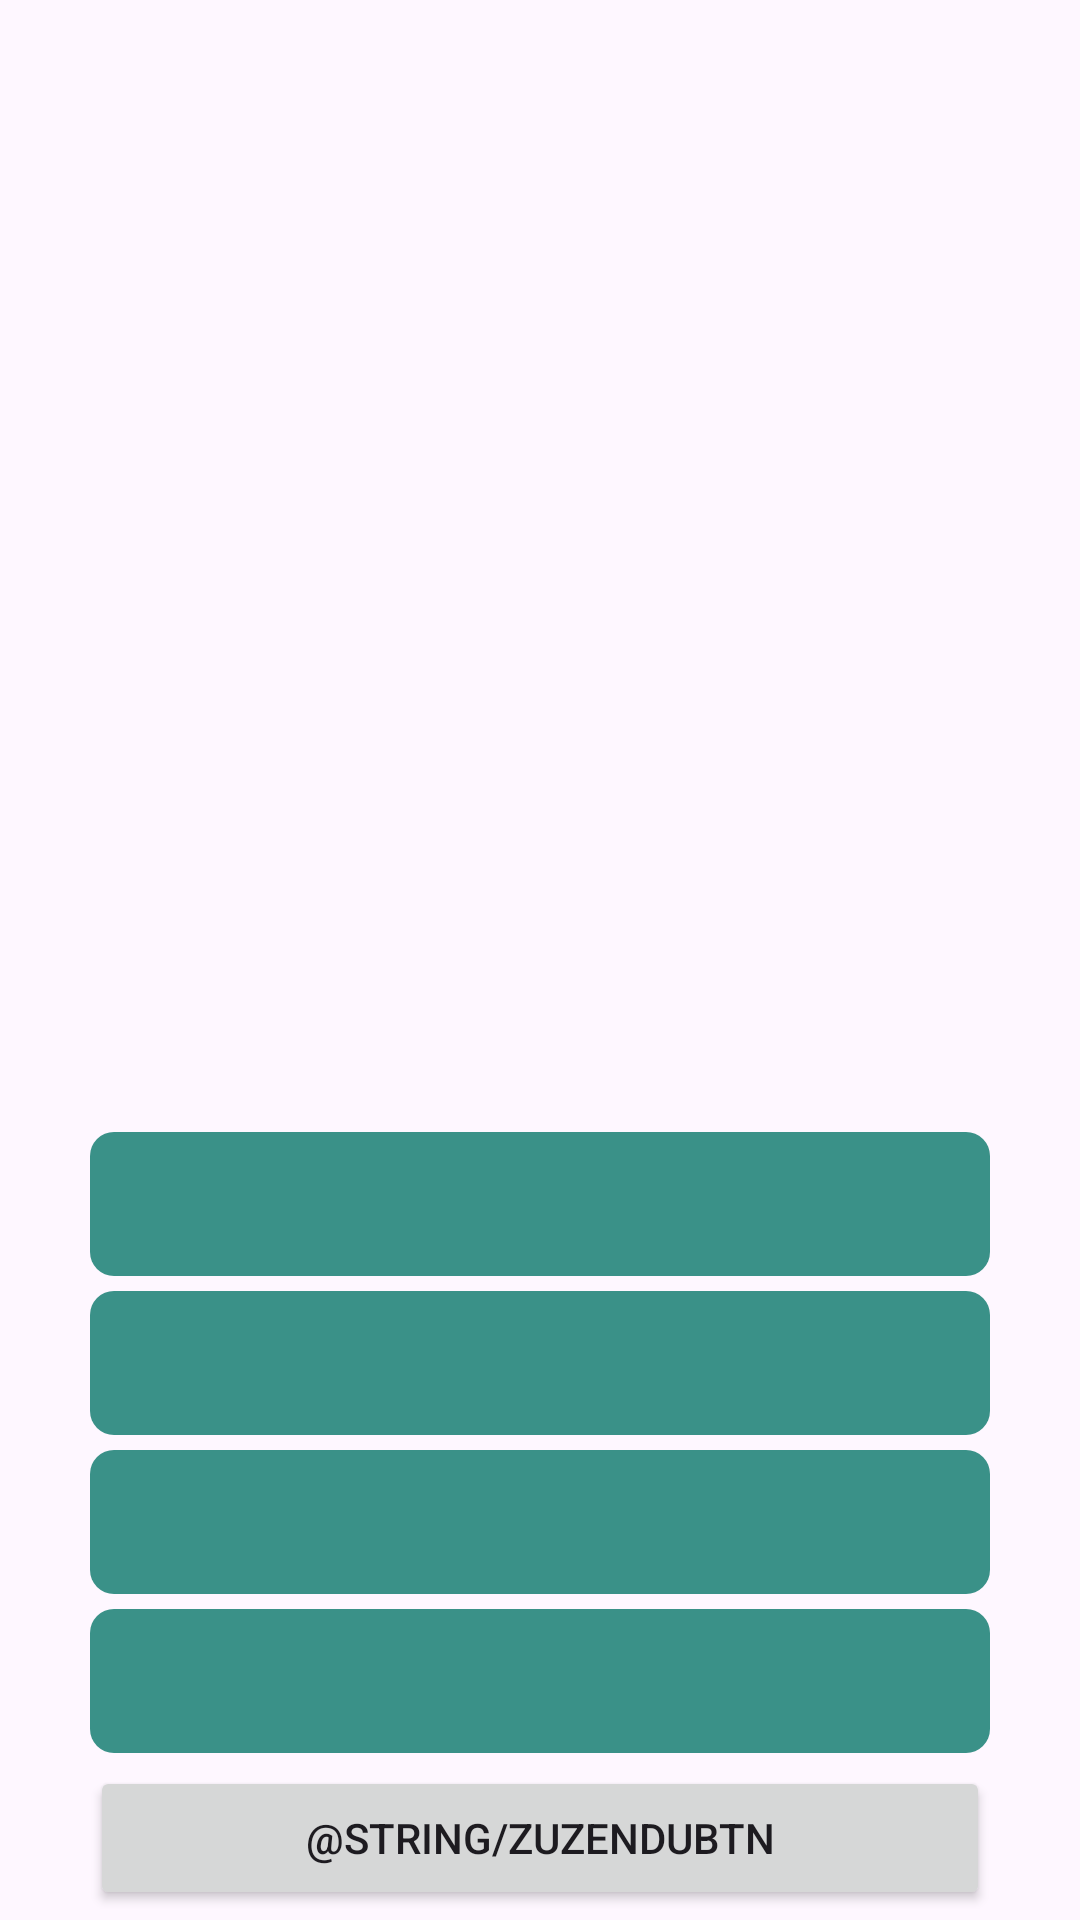

Here is an Android app screen rendered from its layout file. Give the layout XML and the strings, colors and styles it references.
<!-- AndroidManifest.xml: application theme Theme.LaudioSarean -->
<!-- res/layout/activity_galderak2.xml -->
<?xml version="1.0" encoding="utf-8"?>
<androidx.constraintlayout.widget.ConstraintLayout xmlns:android="http://schemas.android.com/apk/res/android"
    xmlns:app="http://schemas.android.com/apk/res-auto"
    xmlns:tools="http://schemas.android.com/tools"
    android:layout_width="match_parent"
    android:layout_height="match_parent"
    tools:context=".Jolasak.Ruleta.Galderak">

    <ImageView
        android:id="@+id/imgGunea"
        android:layout_width="wrap_content"
        android:layout_height="250dp"
        app:layout_constraintBottom_toTopOf="@+id/tvGunea"
        app:layout_constraintEnd_toEndOf="parent"
        app:layout_constraintStart_toStartOf="parent"
        app:layout_constraintTop_toTopOf="parent"
        tools:srcCompat="@tools:sample/avatars" />

    <TextView
        android:id="@+id/tvGunea"
        android:layout_width="wrap_content"
        android:layout_height="wrap_content"
        android:layout_marginLeft="10dp"
        android:layout_marginTop="8dp"
        android:layout_marginRight="10dp"
        android:gravity="center"
        android:text=""
        android:textColor="@color/black"
        android:textSize="32sp"
        android:textStyle="bold"
        app:layout_constraintEnd_toEndOf="parent"
        app:layout_constraintHorizontal_bias="0.498"
        app:layout_constraintStart_toStartOf="parent"
        app:layout_constraintTop_toBottomOf="@+id/imgGunea" />

    <TextView
        android:id="@+id/tvGaldera"
        android:layout_width="0dp"
        android:layout_height="wrap_content"
        android:layout_marginStart="30sp"
        android:layout_marginTop="24dp"
        android:layout_marginEnd="30sp"
        android:text=""
        android:textSize="24sp"
        android:justificationMode="inter_word"
        android:textAlignment="textStart"
        android:textColor="@color/black"
        app:layout_constraintEnd_toEndOf="parent"
        app:layout_constraintHorizontal_bias="0.0"
        app:layout_constraintStart_toStartOf="parent"
        app:layout_constraintTop_toBottomOf="@+id/tvGunea" />

    <RadioGroup
        android:id="@+id/rgErantzunak"
        android:layout_width="0dp"
        android:layout_height="wrap_content"
        android:layout_marginTop="15dp"
        app:layout_constraintStart_toStartOf="parent"
        app:layout_constraintEnd_toEndOf="parent"
        app:layout_constraintTop_toBottomOf="@+id/tvGaldera">

        <RadioButton
            android:id="@+id/rbErantzuna1"
            android:layout_width="match_parent"
            android:layout_height="wrap_content"
            android:layout_marginTop="5dp"
            android:textColor="@color/black"
            android:layout_marginLeft="30sp"
            android:layout_marginRight="30sp"
            android:background="@drawable/custom_radio_button_background"
            android:button="@null"
            android:text=""
            android:textAlignment="center"
            android:textStyle="bold"
            android:textSize="18sp" />

        <RadioButton
            android:id="@+id/rbErantzuna2"
            android:layout_width="match_parent"
            android:layout_height="wrap_content"
            android:layout_marginTop="5dp"
            android:textColor="@color/black"
            android:layout_marginLeft="30sp"
            android:layout_marginRight="30sp"
            android:background="@drawable/custom_radio_button_background"
            android:button="@null"
            android:text=""
            android:textAlignment="center"
            android:textStyle="bold"
            android:textSize="18sp" />

        <RadioButton
            android:id="@+id/rbErantzuna3"
            android:layout_width="match_parent"
            android:layout_height="wrap_content"
            android:layout_marginTop="5dp"
            android:textColor="@color/black"
            android:layout_marginLeft="30sp"
            android:layout_marginRight="30sp"
            android:background="@drawable/custom_radio_button_background"
            android:button="@null"
            android:text=""
            android:textAlignment="center"
            android:textStyle="bold"
            android:textSize="18sp"/>

        <RadioButton
            android:id="@+id/rbErantzuna4"
            android:layout_width="match_parent"
            android:layout_height="wrap_content"
            android:layout_marginTop="5dp"
            android:textColor="@color/black"
            android:layout_marginLeft="30sp"
            android:layout_marginRight="30sp"
            android:background="@drawable/custom_radio_button_background"
            android:button="@null"
            android:text=""
            android:textAlignment="center"
            android:textStyle="bold"
            android:textSize="18sp" />

    </RadioGroup>

    <Button
        android:id="@+id/btnErantzun"
        android:layout_width="0dp"
        android:layout_height="wrap_content"
        android:layout_marginStart="30sp"
        android:layout_marginEnd="30sp"
        android:text="@string/zuzenduBtn"
        app:layout_constraintBottom_toBottomOf="parent"
        app:layout_constraintEnd_toEndOf="parent"
        app:layout_constraintHorizontal_bias="0.0"
        app:layout_constraintStart_toStartOf="parent"
        app:layout_constraintTop_toBottomOf="@+id/rgErantzunak"
        app:layout_constraintVertical_bias="0.579" />

</androidx.constraintlayout.widget.ConstraintLayout>
<!-- resources referenced by this layout -->
<resources>
  <color name="black">#FF000000</color>
  <!-- drawable custom_radio_button_background (drawable) -->
  <selector xmlns:android="http://schemas.android.com/apk/res/android">
      
      <item android:drawable="@drawable/selected_background" android:state_checked="true" />
  
      
      <item android:drawable="@drawable/unselected_background" android:state_checked="false" />
  </selector>
  <style name="Theme.LaudioSarean" parent="Base.Theme.LaudioSarean" />
  <!-- drawable selected_background (drawable) -->
  <shape xmlns:android="http://schemas.android.com/apk/res/android" android:shape="rectangle">
      
      <solid android:color="@color/green" />
  
      
      <corners android:radius="8dp" />
  </shape>
  <!-- drawable unselected_background (drawable) -->
  <shape xmlns:android="http://schemas.android.com/apk/res/android" android:shape="rectangle">
      
      <solid android:color="@color/green_light" />
  
      
      <corners android:radius="8dp" />
  </shape>
  <style name="Base.Theme.LaudioSarean" parent="Theme.Material3.DayNight.NoActionBar">
          
          
          
          <item name="colorPrimary">@color/green_normal</item>
          <item name="colorPrimaryVariant">@color/green_dark</item>
          <item name="colorOnPrimary">@color/white</item>
          
          <item name="colorSecondary">@color/teal_200</item>
          <item name="colorSecondaryVariant">@color/teal_700</item>
          <item name="colorOnSecondary">@color/black</item>
  
          <item name="android:statusBarColor">@color/white</item>
          <item name="android:windowLightStatusBar">true</item>
      </style>
  <color name="green">#50C878</color>
  <color name="green_light">#3a9188</color>
  <color name="green_normal">#044a42</color>
  <color name="green_dark">#062925</color>
  <color name="white">#FFFFFFFF</color>
  <color name="teal_200">#FF03DAC5</color>
  <color name="teal_700">#FF018786</color>
</resources>
